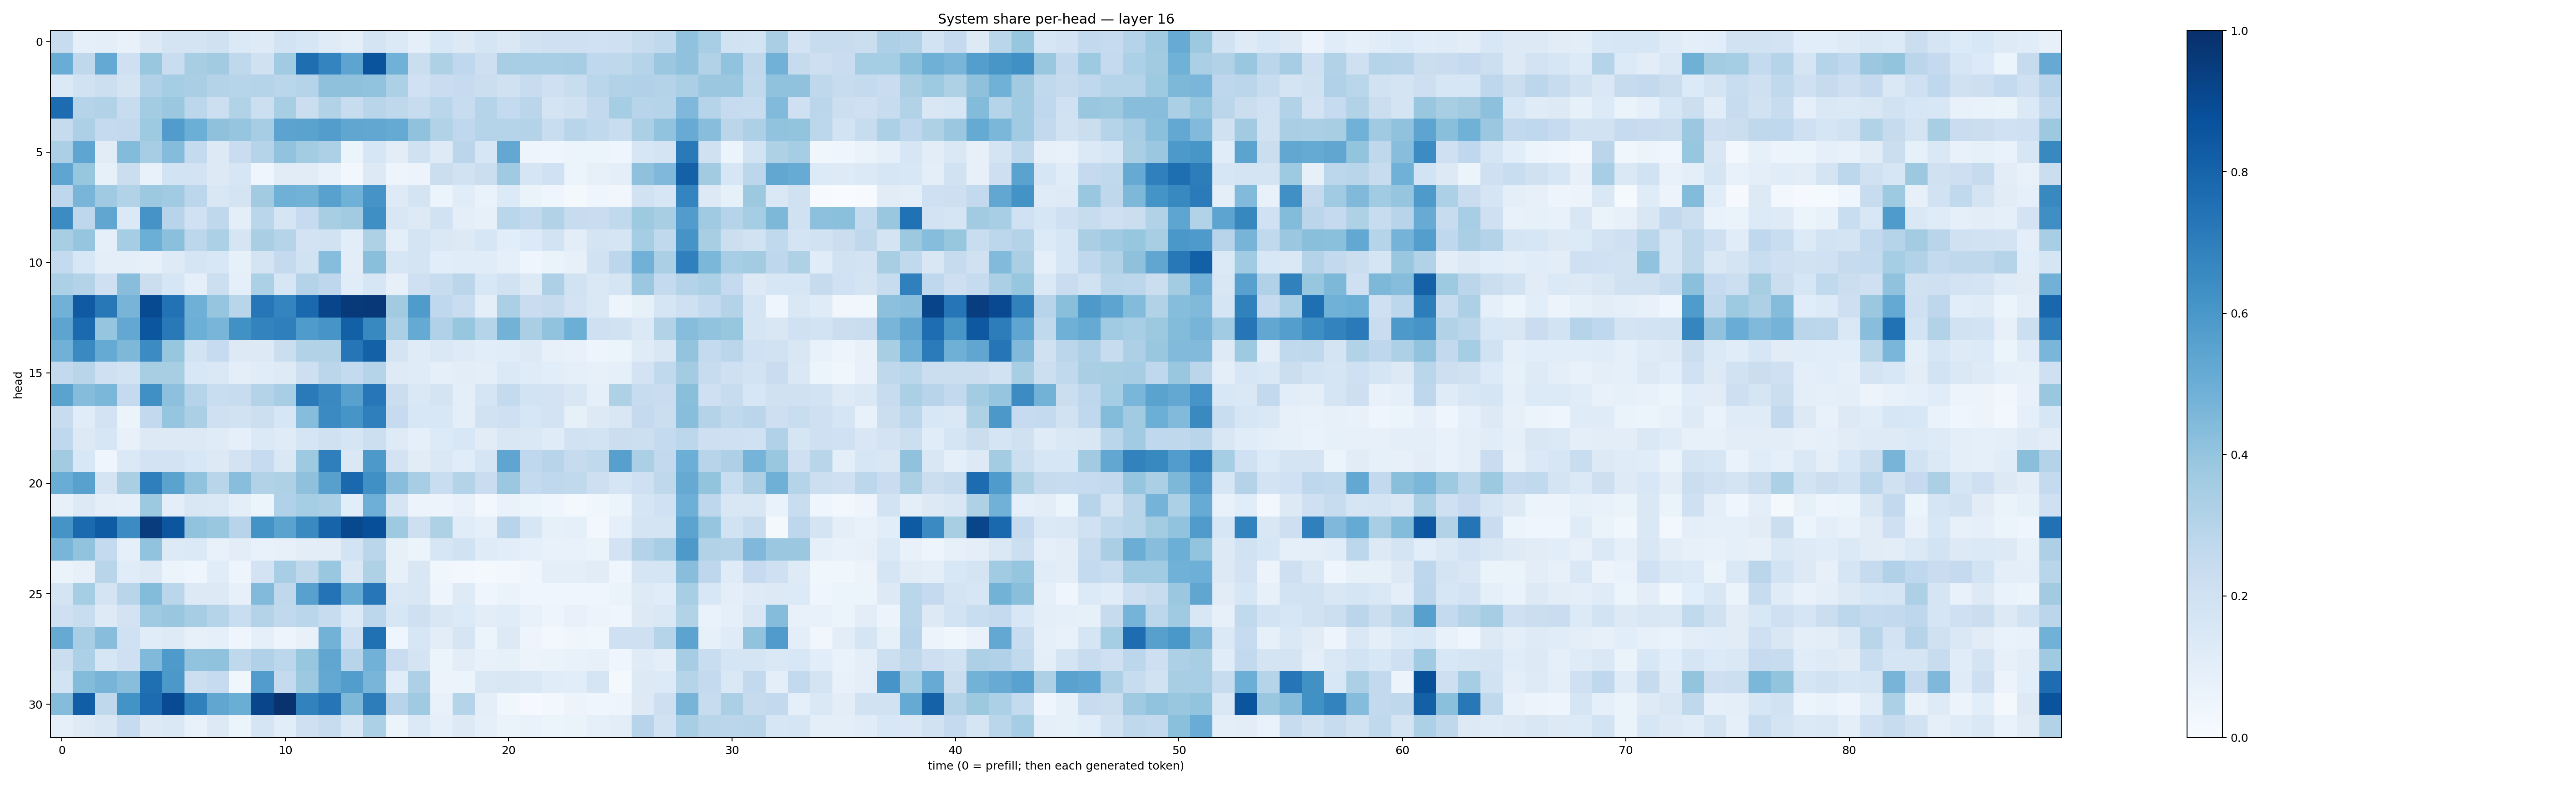

The file beside this chart, header and first rows:
0.23531437, 0.090532646, 0.09861405, 0.07297428, 0.1305529, 0.17430168, 0.17387298, 0.19570328, 0.14034136, 0.122999914, 0.1873148, 0.15844424, 0.12058613, 0.0988833, 0.17921461, 0.13966459, 0.08667417, 0.15399812, 0.1297193, 0.17113881, 0.14661708, 0.1916194, 0.20501894, 0.2102467
0.5042, 0.2717, 0.5211, 0.2056, 0.384, 0.2289, 0.341, 0.3615, 0.2729, 0.1985, 0.364, 0.7582, 0.6744, 0.5391, 0.8623, 0.4849, 0.2229, 0.3232, 0.2678, 0.2142, 0.34, 0.3463, 0.3452, 0.3515
0.1372, 0.1896, 0.2166, 0.1758, 0.3201, 0.3526, 0.3364, 0.305, 0.2968, 0.3037, 0.2864, 0.3034, 0.4123, 0.413, 0.4033, 0.3302, 0.2018, 0.2281, 0.2498, 0.2228, 0.1982, 0.2395, 0.2106, 0.2307
0.769, 0.3031, 0.3149, 0.2353, 0.3563, 0.3826, 0.2804, 0.2164, 0.3105, 0.2155, 0.3411, 0.2242, 0.3122, 0.2353, 0.2921, 0.2733, 0.2366, 0.2876, 0.2405, 0.2991, 0.2573, 0.2849, 0.1733, 0.1981
0.2455, 0.3278, 0.252, 0.2614, 0.3739, 0.5771, 0.4964, 0.4118, 0.396, 0.3493, 0.5439, 0.5499, 0.5704, 0.5334, 0.531, 0.5192, 0.4079, 0.3137, 0.2679, 0.3007, 0.2974, 0.3077, 0.2309, 0.2909
0.3353, 0.5377, 0.1106, 0.4375, 0.3491, 0.4363, 0.2542, 0.1314, 0.23, 0.2995, 0.4039, 0.3591, 0.3274, 0.05972, 0.1637, 0.1054, 0.1981, 0.1213, 0.2828, 0.1584, 0.5235, 0.04753, 0.04476, 0.05343
0.5374, 0.3939, 0.08394, 0.2254, 0.07344, 0.1873, 0.1815, 0.1269, 0.159, 0.04014, 0.1132, 0.11, 0.07684, 0.02948, 0.1303, 0.04699, 0.05754, 0.225, 0.1919, 0.2243, 0.3691, 0.1662, 0.2029, 0.0616
0.2748, 0.4664, 0.3676, 0.3141, 0.3783, 0.3648, 0.2802, 0.1512, 0.173, 0.363, 0.4889, 0.4771, 0.5576, 0.4856, 0.6125, 0.1232, 0.1763, 0.05954, 0.1136, 0.06648, 0.1366, 0.06477, 0.04116, 0.02083
0.648, 0.2752, 0.5342, 0.1401, 0.612, 0.2944, 0.2022, 0.2718, 0.09714, 0.2888, 0.1714, 0.2494, 0.3437, 0.3611, 0.6357, 0.1493, 0.1327, 0.1896, 0.09457, 0.07928, 0.2861, 0.2616, 0.3129, 0.2396
0.3428, 0.397, 0.08935, 0.3517, 0.4973, 0.4199, 0.2775, 0.3293, 0.1648, 0.3395, 0.299, 0.1802, 0.1935, 0.1059, 0.3207, 0.09775, 0.176, 0.1413, 0.1259, 0.1571, 0.1061, 0.1355, 0.1848, 0.1029
0.2545, 0.1557, 0.09924, 0.09605, 0.07986, 0.1229, 0.1654, 0.1561, 0.08351, 0.175, 0.2508, 0.1925, 0.4307, 0.104, 0.4245, 0.1611, 0.1746, 0.1061, 0.1143, 0.1143, 0.09085, 0.04078, 0.06639, 0.07903
0.331, 0.3047, 0.2062, 0.4289, 0.2264, 0.1611, 0.08808, 0.2149, 0.08845, 0.3303, 0.1576, 0.3073, 0.2753, 0.1157, 0.1596, 0.08092, 0.2048, 0.2367, 0.2848, 0.1539, 0.195, 0.128, 0.3248, 0.1908
0.4834, 0.8368, 0.7198, 0.4695, 0.8961, 0.7437, 0.4893, 0.3968, 0.2897, 0.7237, 0.674, 0.7851, 0.9144, 0.96, 0.9665, 0.3595, 0.5856, 0.2694, 0.2328, 0.1012, 0.3327, 0.2287, 0.244, 0.1826
0.5393, 0.7751, 0.3959, 0.5266, 0.8532, 0.7158, 0.4975, 0.4677, 0.625, 0.6771, 0.6922, 0.5824, 0.6093, 0.8153, 0.6579, 0.3358, 0.5159, 0.3184, 0.393, 0.3006, 0.4786, 0.3386, 0.4036, 0.4964
0.4833, 0.6527, 0.5159, 0.4563, 0.6454, 0.3916, 0.1845, 0.2499, 0.1294, 0.1265, 0.2209, 0.3136, 0.3114, 0.7315, 0.8101, 0.1778, 0.121, 0.1455, 0.1249, 0.1082, 0.1141, 0.1267, 0.08136, 0.07087
0.2582, 0.2929, 0.2103, 0.1859, 0.3434, 0.3399, 0.1562, 0.1432, 0.09924, 0.1135, 0.1213, 0.2125, 0.283, 0.2555, 0.3045, 0.1242, 0.1176, 0.0927, 0.1044, 0.09485, 0.1403, 0.118, 0.106, 0.09327
0.5469, 0.4374, 0.4587, 0.2512, 0.6326, 0.4158, 0.3041, 0.2307, 0.2349, 0.3064, 0.3447, 0.7128, 0.6561, 0.5558, 0.7231, 0.2242, 0.1483, 0.1772, 0.09786, 0.1673, 0.2549, 0.1865, 0.182, 0.1492
0.2345, 0.1172, 0.1824, 0.05963, 0.2599, 0.3975, 0.3348, 0.2068, 0.1893, 0.2179, 0.158, 0.4325, 0.6501, 0.6088, 0.6942, 0.2487, 0.154, 0.1535, 0.1011, 0.1919, 0.2066, 0.1637, 0.1816, 0.08328
0.2693, 0.1321, 0.1622, 0.07811, 0.1303, 0.1322, 0.1294, 0.1187, 0.08629, 0.1383, 0.1185, 0.165, 0.1987, 0.17, 0.2155, 0.1245, 0.08959, 0.1362, 0.153, 0.1121, 0.1498, 0.1411, 0.1202, 0.1933
0.361, 0.1524, 0.04648, 0.1406, 0.1804, 0.1829, 0.1531, 0.1328, 0.18, 0.2497, 0.1411, 0.3746, 0.6932, 0.1436, 0.5923, 0.183, 0.1126, 0.1453, 0.1145, 0.1718, 0.5385, 0.269, 0.2953, 0.2459
0.5073, 0.558, 0.1727, 0.3381, 0.6943, 0.549, 0.4032, 0.2894, 0.4274, 0.3133, 0.3212, 0.4139, 0.5615, 0.779, 0.6299, 0.4288, 0.3475, 0.2341, 0.3061, 0.2273, 0.382, 0.2571, 0.2665, 0.2651
0.07899, 0.1316, 0.09487, 0.09305, 0.3776, 0.09696, 0.1514, 0.1471, 0.1015, 0.06047, 0.3191, 0.3542, 0.3353, 0.1063, 0.496, 0.167, 0.05772, 0.05609, 0.07092, 0.02615, 0.06758, 0.0523, 0.04172, 0.02294
0.6129, 0.7763, 0.8317, 0.6451, 0.951, 0.8544, 0.4058, 0.3857, 0.2958, 0.6181, 0.55, 0.6539, 0.7976, 0.9035, 0.8804, 0.3728, 0.2136, 0.3212, 0.1151, 0.08857, 0.2959, 0.1608, 0.08285, 0.09009
0.4649, 0.406, 0.2542, 0.08866, 0.4045, 0.1306, 0.1383, 0.07676, 0.1046, 0.0711, 0.0812, 0.1053, 0.1041, 0.1846, 0.2889, 0.08513, 0.05366, 0.1611, 0.1883, 0.1188, 0.1067, 0.09174, 0.0755, 0.0772
0.0639, 0.08001, 0.2912, 0.1168, 0.1288, 0.05217, 0.04432, 0.1159, 0.04907, 0.1812, 0.3476, 0.2724, 0.3886, 0.1432, 0.3214, 0.08078, 0.15, 0.03604, 0.0281, 0.02223, 0.02624, 0.04619, 0.09413, 0.09441
0.1733, 0.3549, 0.1737, 0.2928, 0.4377, 0.2888, 0.1275, 0.1312, 0.08039, 0.4433, 0.2709, 0.5556, 0.7416, 0.5159, 0.7265, 0.1419, 0.1511, 0.04849, 0.1222, 0.03924, 0.0641, 0.045, 0.0446, 0.04416
0.2078, 0.2306, 0.1217, 0.1804, 0.3695, 0.3833, 0.3493, 0.2993, 0.2311, 0.3086, 0.2632, 0.2886, 0.2395, 0.1352, 0.2779, 0.1576, 0.2068, 0.1518, 0.1353, 0.1027, 0.1135, 0.07264, 0.04791, 0.07642
0.5126, 0.3462, 0.4259, 0.2031, 0.1162, 0.1239, 0.07941, 0.0933, 0.04015, 0.08733, 0.0488, 0.07176, 0.478, 0.2092, 0.7526, 0.04502, 0.1566, 0.1026, 0.1706, 0.05382, 0.1299, 0.04756, 0.02703, 0.04627
0.2258, 0.332, 0.158, 0.204, 0.4476, 0.5895, 0.4049, 0.4074, 0.2727, 0.3173, 0.2774, 0.3935, 0.5321, 0.296, 0.4829, 0.2288, 0.173, 0.05085, 0.1033, 0.07402, 0.08457, 0.05699, 0.06285, 0.07181
0.184, 0.4383, 0.4716, 0.4271, 0.7567, 0.5971, 0.2173, 0.2482, 0.03809, 0.5767, 0.2516, 0.3778, 0.5246, 0.5729, 0.4649, 0.1136, 0.3268, 0.0563, 0.05178, 0.1474, 0.1487, 0.1409, 0.1138, 0.1085
0.4372, 0.8237, 0.2696, 0.618, 0.7666, 0.8942, 0.6859, 0.535, 0.5031, 0.9153, 0.9877, 0.6814, 0.7342, 0.4531, 0.7002, 0.2944, 0.3709, 0.07291, 0.2983, 0.09423, 0.03823, 0.008362, 0.02358, 0.05583
0.08972, 0.1216, 0.1499, 0.2478, 0.1293, 0.144, 0.07488, 0.1322, 0.05894, 0.1715, 0.1062, 0.2046, 0.2382, 0.1451, 0.3309, 0.06044, 0.1398, 0.08817, 0.1314, 0.0877, 0.06445, 0.06802, 0.05882, 0.06411
